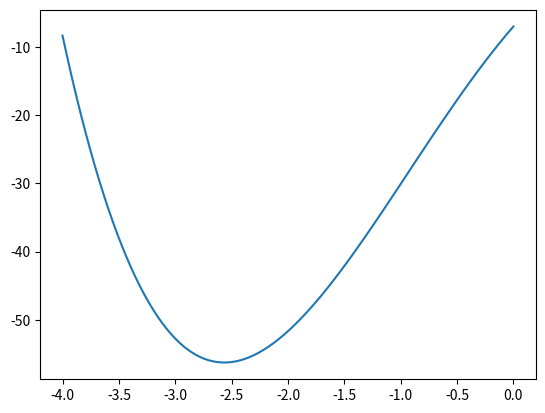

The matplotlib source for this figure: (Note: this script raises an exception after producing the figure.)
# -*- coding: utf-8 -*-
"""
Created on Tue Feb 23 09:39:55 2021

@author: 
"""

import numpy as np
import matplotlib.pyplot as plt
from array import *

def f(x):
    return 1/4*x**4-5/3*x**3-6*x**2+19*x-7

msg="Fibbonacci Search"
print(msg)

xl=-4.0
xu=0.0
n=20
i=0

F=array('d',[1,1])
for j in range(n-2):
    F.append(F[j+1]+F[j])
    
I=array('d',[xu-xl])    
for j in range(n-1):
    i=n-j-2
    #print(i)
    #print(i-1)
    I.append(I[j]*F[i]/F[i+1])
    
xa=xu-I[1]
xb=xl+I[1]
fa=f(xa)
fb=f(xb)
#print(F)
#print(I)
for j in range(n-2):
    x=np.linspace(xl,xu,100)
    y=f(x)
    #plt.clear()
    plt.close()
    plt.plot(x,y)
    plt.show()
    
    print('Iteration: ',j)
    print('XL:',xl,'XU:',xu,'XA',xa,'fxa:',fa,'XB',xb,'fxb',fb)


    if (fb<fa):
        xl=xa
        xa=xb
        fa=fb
        xb=xl+I[j+2]
        fb=f(xb)
    else:
        xu=xb
        xb=xa
        fb=fa
        xa=xu-I[j+2]
        fa=f(xa)
    txt=input('Next iteration?')